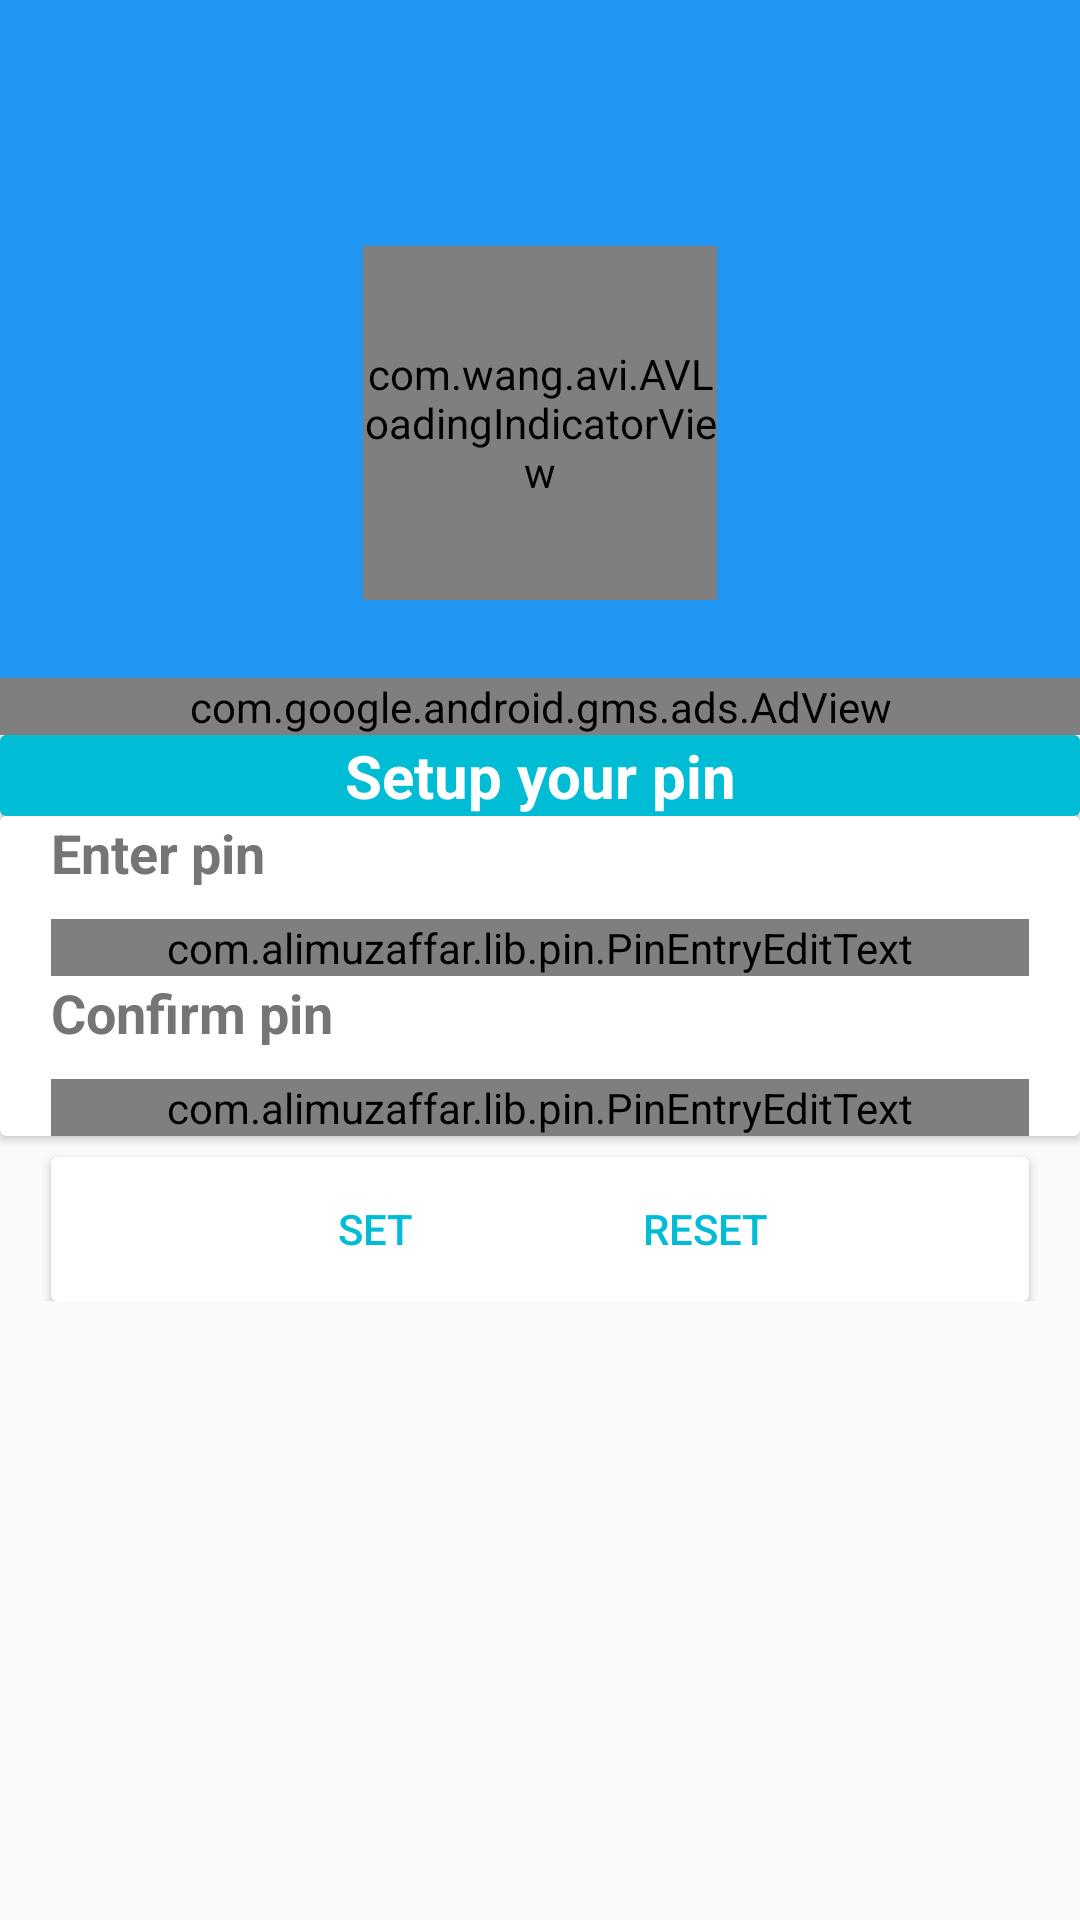

This screen was rendered from an Android layout file. Write that file and the resources it references.
<!-- AndroidManifest.xml: application theme AppTheme -->
<!-- res/layout/pin_lock.xml -->
<?xml version="1.0" encoding="utf-8"?>
<LinearLayout xmlns:android="http://schemas.android.com/apk/res/android"
    xmlns:ads="http://schemas.android.com/apk/res-auto"
    xmlns:app="http://schemas.android.com/apk/res-auto"
    xmlns:tools="http://schemas.android.com/tools"
    android:layout_width="match_parent"
    android:layout_height="match_parent"
    android:orientation="vertical">

    <LinearLayout
        android:layout_width="match_parent"
        android:layout_height="wrap_content">

        <com.google.android.material.appbar.AppBarLayout
            android:id="@+id/appbar"
            android:layout_width="match_parent"
            android:layout_height="wrap_content"
            android:background="@color/smooth_red"
            android:theme="@style/ThemeOverlay.AppCompat.Dark.ActionBar">

            <androidx.appcompat.widget.Toolbar
                android:id="@+id/action_bar"
                android:layout_width="match_parent"
                android:layout_height="?attr/actionBarSize"
                app:popupTheme="@style/ThemeOverlay.AppCompat.Light" />
            
            <RelativeLayout
                android:id="@+id/bg"
                android:layout_width="match_parent"
                android:layout_height="170dp">

                <com.wang.avi.AVLoadingIndicatorView
                    android:id="@+id/avi"
                    style="@style/AVLoadingIndicatorView.Large"
                    android:layout_width="118dp"
                    android:layout_height="118dp"
                    android:layout_centerInParent="true"
                    android:visibility="visible"
                    app:indicatorColor="#ffffff"
                    app:indicatorName="LineScalePulseOutRapidIndicator" />

                <com.skyfishjy.library.RippleBackground xmlns:android="http://schemas.android.com/apk/res/android"
                    xmlns:app="http://schemas.android.com/apk/res-auto"
                    android:id="@+id/content"
                    android:layout_width="match_parent"
                    android:layout_height="170dp"
                    android:visibility="gone"
                    app:rb_color="#0099CC"
                    app:rb_duration="5000"
                    app:rb_radius="32dp"
                    app:rb_rippleAmount="1"
                    app:rb_scale="3">

                    <ImageView
                        android:id="@+id/imgv"
                        android:layout_width="230dp"
                        android:layout_height="95dp"
                        android:layout_centerInParent="true"
                        android:background="@drawable/frequent"
                        android:visibility="visible" />


                </com.skyfishjy.library.RippleBackground>

            </RelativeLayout>

            <com.google.android.gms.ads.AdView
                android:id="@+id/admob_adview"
                android:layout_width="match_parent"
                android:layout_height="wrap_content"
                android:layout_alignParentBottom="true"
                android:layout_centerHorizontal="true"
                ads:adSize="BANNER"
                ads:adUnitId="@string/banner_ad_unit">


            </com.google.android.gms.ads.AdView>
        </com.google.android.material.appbar.AppBarLayout>
    </LinearLayout>

    <ScrollView
        android:layout_width="match_parent"
        android:layout_height="match_parent"
        android:layout_gravity="center"
        android:scrollbars="vertical">

        <LinearLayout
            android:layout_width="match_parent"
            android:layout_height="match_parent"
            android:orientation="vertical">




            <androidx.cardview.widget.CardView
                android:layout_width="match_parent"
                android:layout_height="wrap_content"
                android:background="@color/color_card"
                android:elevation="2dp"
                tools:targetApi="lollipop">

                <TextView
                    android:id="@+id/setup"
                    android:layout_width="match_parent"
                    android:layout_height="wrap_content"
                    android:layout_gravity="center_vertical"
                    android:background="@color/bright_blue"
                    android:gravity="center_horizontal"
                    android:text="Setup your pin"
                    android:textAppearance="@android:style/TextAppearance.Material.Body1"
                    android:textColor="@color/color_card"
                    android:textSize="20sp"
                    android:textStyle="bold" />
            </androidx.cardview.widget.CardView>

            <androidx.cardview.widget.CardView
                android:layout_width="match_parent"
                android:layout_height="wrap_content"
                android:background="@color/color_card"
                android:elevation="2dp"
                tools:targetApi="lollipop">

                <LinearLayout
                    android:layout_width="match_parent"
                    android:layout_height="wrap_content"
                    android:orientation="vertical">

                    <LinearLayout
                        android:layout_width="match_parent"
                        android:layout_height="wrap_content"
                        android:orientation="vertical"
                        android:paddingLeft="17dp"
                        android:paddingRight="17dp">

                        <TextView
                            android:id="@+id/pin"
                            android:layout_width="wrap_content"
                            android:layout_height="match_parent"
                            android:layout_marginBottom="10dp"
                            android:gravity="center_vertical"
                            android:text="Enter pin"
                            android:textAppearance="@android:style/TextAppearance.Material.Caption"
                            android:textColor="@color/secondary_text"
                            android:textSize="18sp"
                            android:textStyle="bold"
                            tools:targetApi="lollipop" />

                        <com.alimuzaffar.lib.pin.PinEntryEditText
                            android:id="@+id/txt_pin_entry"
                            android:layout_width="match_parent"
                            android:layout_height="wrap_content"
                            android:cursorVisible="true"
                            android:digits="1234567890"
                            android:inputType="number"
                            android:maxLength="4"
                            android:textIsSelectable="true"
                            android:textSize="20sp"
                            app:pinAnimationType="popIn"
                            app:pinBackgroundDrawable="@drawable/back"
                            app:pinCharacterMask="*"
                            app:pinLineStroke="2dp"
                            app:pinLineStrokeSelected="4dp" />

                    </LinearLayout>

                    <LinearLayout
                        android:layout_width="match_parent"
                        android:layout_height="wrap_content"
                        android:orientation="vertical"
                        android:paddingLeft="17dp"
                        android:paddingRight="17dp">

                        <TextView
                            android:id="@+id/confirm"
                            android:layout_width="match_parent"
                            android:layout_height="wrap_content"
                            android:layout_marginBottom="10dp"
                            android:text="Confirm pin"
                            android:textAppearance="@android:style/TextAppearance.Material.Caption"
                            android:textColor="@color/secondary_text"
                            android:textSize="18sp"
                            android:textStyle="bold"
                            tools:targetApi="lollipop" />

                        <com.alimuzaffar.lib.pin.PinEntryEditText
                            android:id="@+id/txt_pin_entry2"
                            android:layout_width="match_parent"
                            android:layout_height="wrap_content"
                            android:cursorVisible="true"
                            android:digits="1234567890"
                            android:inputType="number"
                            android:maxLength="4"
                            android:singleLine="true"
                            android:textIsSelectable="true"
                            android:textSize="20sp"
                            app:pinAnimationType="popIn"
                            app:pinBackgroundDrawable="@drawable/back"
                            app:pinCharacterMask="*"
                            app:pinLineStroke="2dp"
                            app:pinLineStrokeSelected="4dp" />
                    </LinearLayout>
                </LinearLayout>
            </androidx.cardview.widget.CardView>
            <androidx.cardview.widget.CardView
                android:layout_width="match_parent"
                android:layout_height="wrap_content"
                android:layout_marginLeft="17dp"
                android:layout_marginRight="17dp"
                android:layout_marginTop="7dp"
                android:background="@color/color_card"
                android:elevation="2dp"
                tools:targetApi="lollipop">

                <LinearLayout
                    android:layout_width="match_parent"
                    android:layout_height="wrap_content"
                    android:gravity="center"
                    android:orientation="horizontal">

                    <Button
                        android:id="@+id/set"
                        android:layout_width="wrap_content"
                        android:layout_height="wrap_content"
                        android:layout_gravity="center_horizontal"
                        android:layout_marginRight="22dp"
                        android:background="@drawable/custom_bg"
                        android:clickable="true"
                        android:focusable="true"
                        android:text="Set"
                        android:textColor="@color/bright_blue" />

                    <Button
                        android:id="@+id/cancel"
                        android:layout_width="wrap_content"
                        android:layout_height="wrap_content"
                        android:layout_gravity="center_horizontal"
                        android:background="@drawable/custom_bg"
                        android:clickable="true"
                        android:focusable="true"
                        android:text="Reset"
                        android:textColor="@color/bright_blue" />
                </LinearLayout>
            </androidx.cardview.widget.CardView>

        </LinearLayout>
    </ScrollView>
</LinearLayout>
<!-- resources referenced by this layout -->
<resources>
  <color name="bright_blue">#00bcd4</color>
  <color name="color_card">#ffffff</color>
  <color name="secondary_text">#757575</color>
  <color name="smooth_red">#2196F3</color>
  <!-- drawable back (drawable) -->
  <?xml version="1.0" encoding="utf-8"?>
  <selector xmlns:android="http://schemas.android.com/apk/res/android">
      
      <item android:state_focused="true" android:state_checked="true">
          <shape android:shape="rectangle">
              <solid android:color="@android:color/holo_green_light"/>
          </shape>
      </item>
      
      <item android:state_focused="true" android:state_selected="true">
          <shape android:shape="rectangle">
              <solid android:color="@color/smooth_red"/>
          </shape>
      </item>
      
      <item android:state_focused="true">
          <shape android:shape="rectangle">
              <solid android:color="@color/secondary_text"/>
          </shape>
      </item>
      
      <item>
          <shape android:shape="rectangle">
              <solid android:color="@android:color/darker_gray"/>
          </shape>
      </item>
  </selector>
  <!-- drawable custom_bg (drawable) -->
  <?xml version="1.0" encoding="utf-8"?>
  <selector xmlns:android="http://schemas.android.com/apk/res/android">
  
      <item android:state_pressed="true">
          <shape>
              <solid android:color="@android:color/holo_red_light"></solid>
          </shape>
      </item>
  
      <item>
          <shape>
              <solid android:color="@color/secondary_text"></solid>
          </shape>
      </item>
  </selector>
  <!-- drawable frequent: png bitmap (drawable, 2849 bytes) -->
  <string name="banner_ad_unit" translatable="false">ca-app-pub-6403649411849064/1507734278</string>
  <style name="AppTheme" parent="Theme.AppCompat.Light.NoActionBar">
          
          <item name="colorPrimary">@color/cyan_dark</item>
          <item name="colorPrimaryDark">@color/colorPrimaryDark</item>
          <item name="colorAccent">@color/colorAccent</item>
  
      </style>
  <color name="cyan_dark">#00847a</color>
  <color name="colorPrimaryDark">#320b86</color>
  <color name="colorAccent">#9a67ea</color>
</resources>
